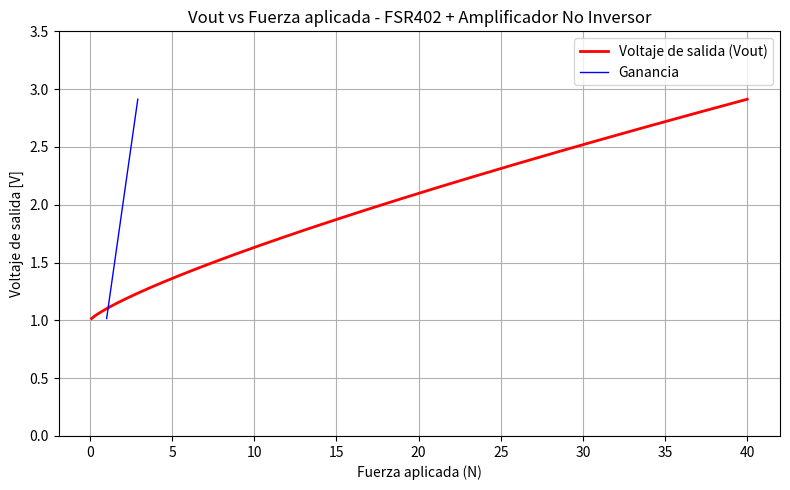

Recreate this plot in Python.
import numpy as np
import matplotlib.pyplot as plt

# R_feedback fijo
R_feedback = 100e3  # 100kΩ

# Fuerza en Newtons (0.1 N a 40 N)
fuerza = np.linspace(0.1, 40, 200)

# Aproximación empírica de la resistencia del FSR (no lineal)
R_FSR = 1e6 / fuerza**0.8  # Ohmios

# Ganancia del amplificador no inversor
ganancia = 1 + (R_feedback / R_FSR)

# Valor de referencia de entrada (VREF)
VREF = 1  # Voltios (puede ser 0.2 a 0.5 V dependiendo del divisor resistivo)

# Voltaje de salida
Vout = ganancia * VREF

# Limitar la salida a 3.3 V (máximo del sistema)
Vout = np.clip(Vout, 0, 3.3)

# Graficar
plt.figure(figsize=(8,5))
plt.plot(fuerza, Vout, label='Voltaje de salida (Vout)', color='red', linewidth=2)
plt.plot(ganancia, Vout, label='Ganancia', color='blue', linewidth=1)
plt.xlabel('Fuerza aplicada (N)')
plt.ylabel('Voltaje de salida [V]')
plt.title('Vout vs Fuerza aplicada - FSR402 + Amplificador No Inversor')
plt.grid(True)
plt.legend()
plt.ylim(0, 3.5)
plt.tight_layout()
plt.show()
